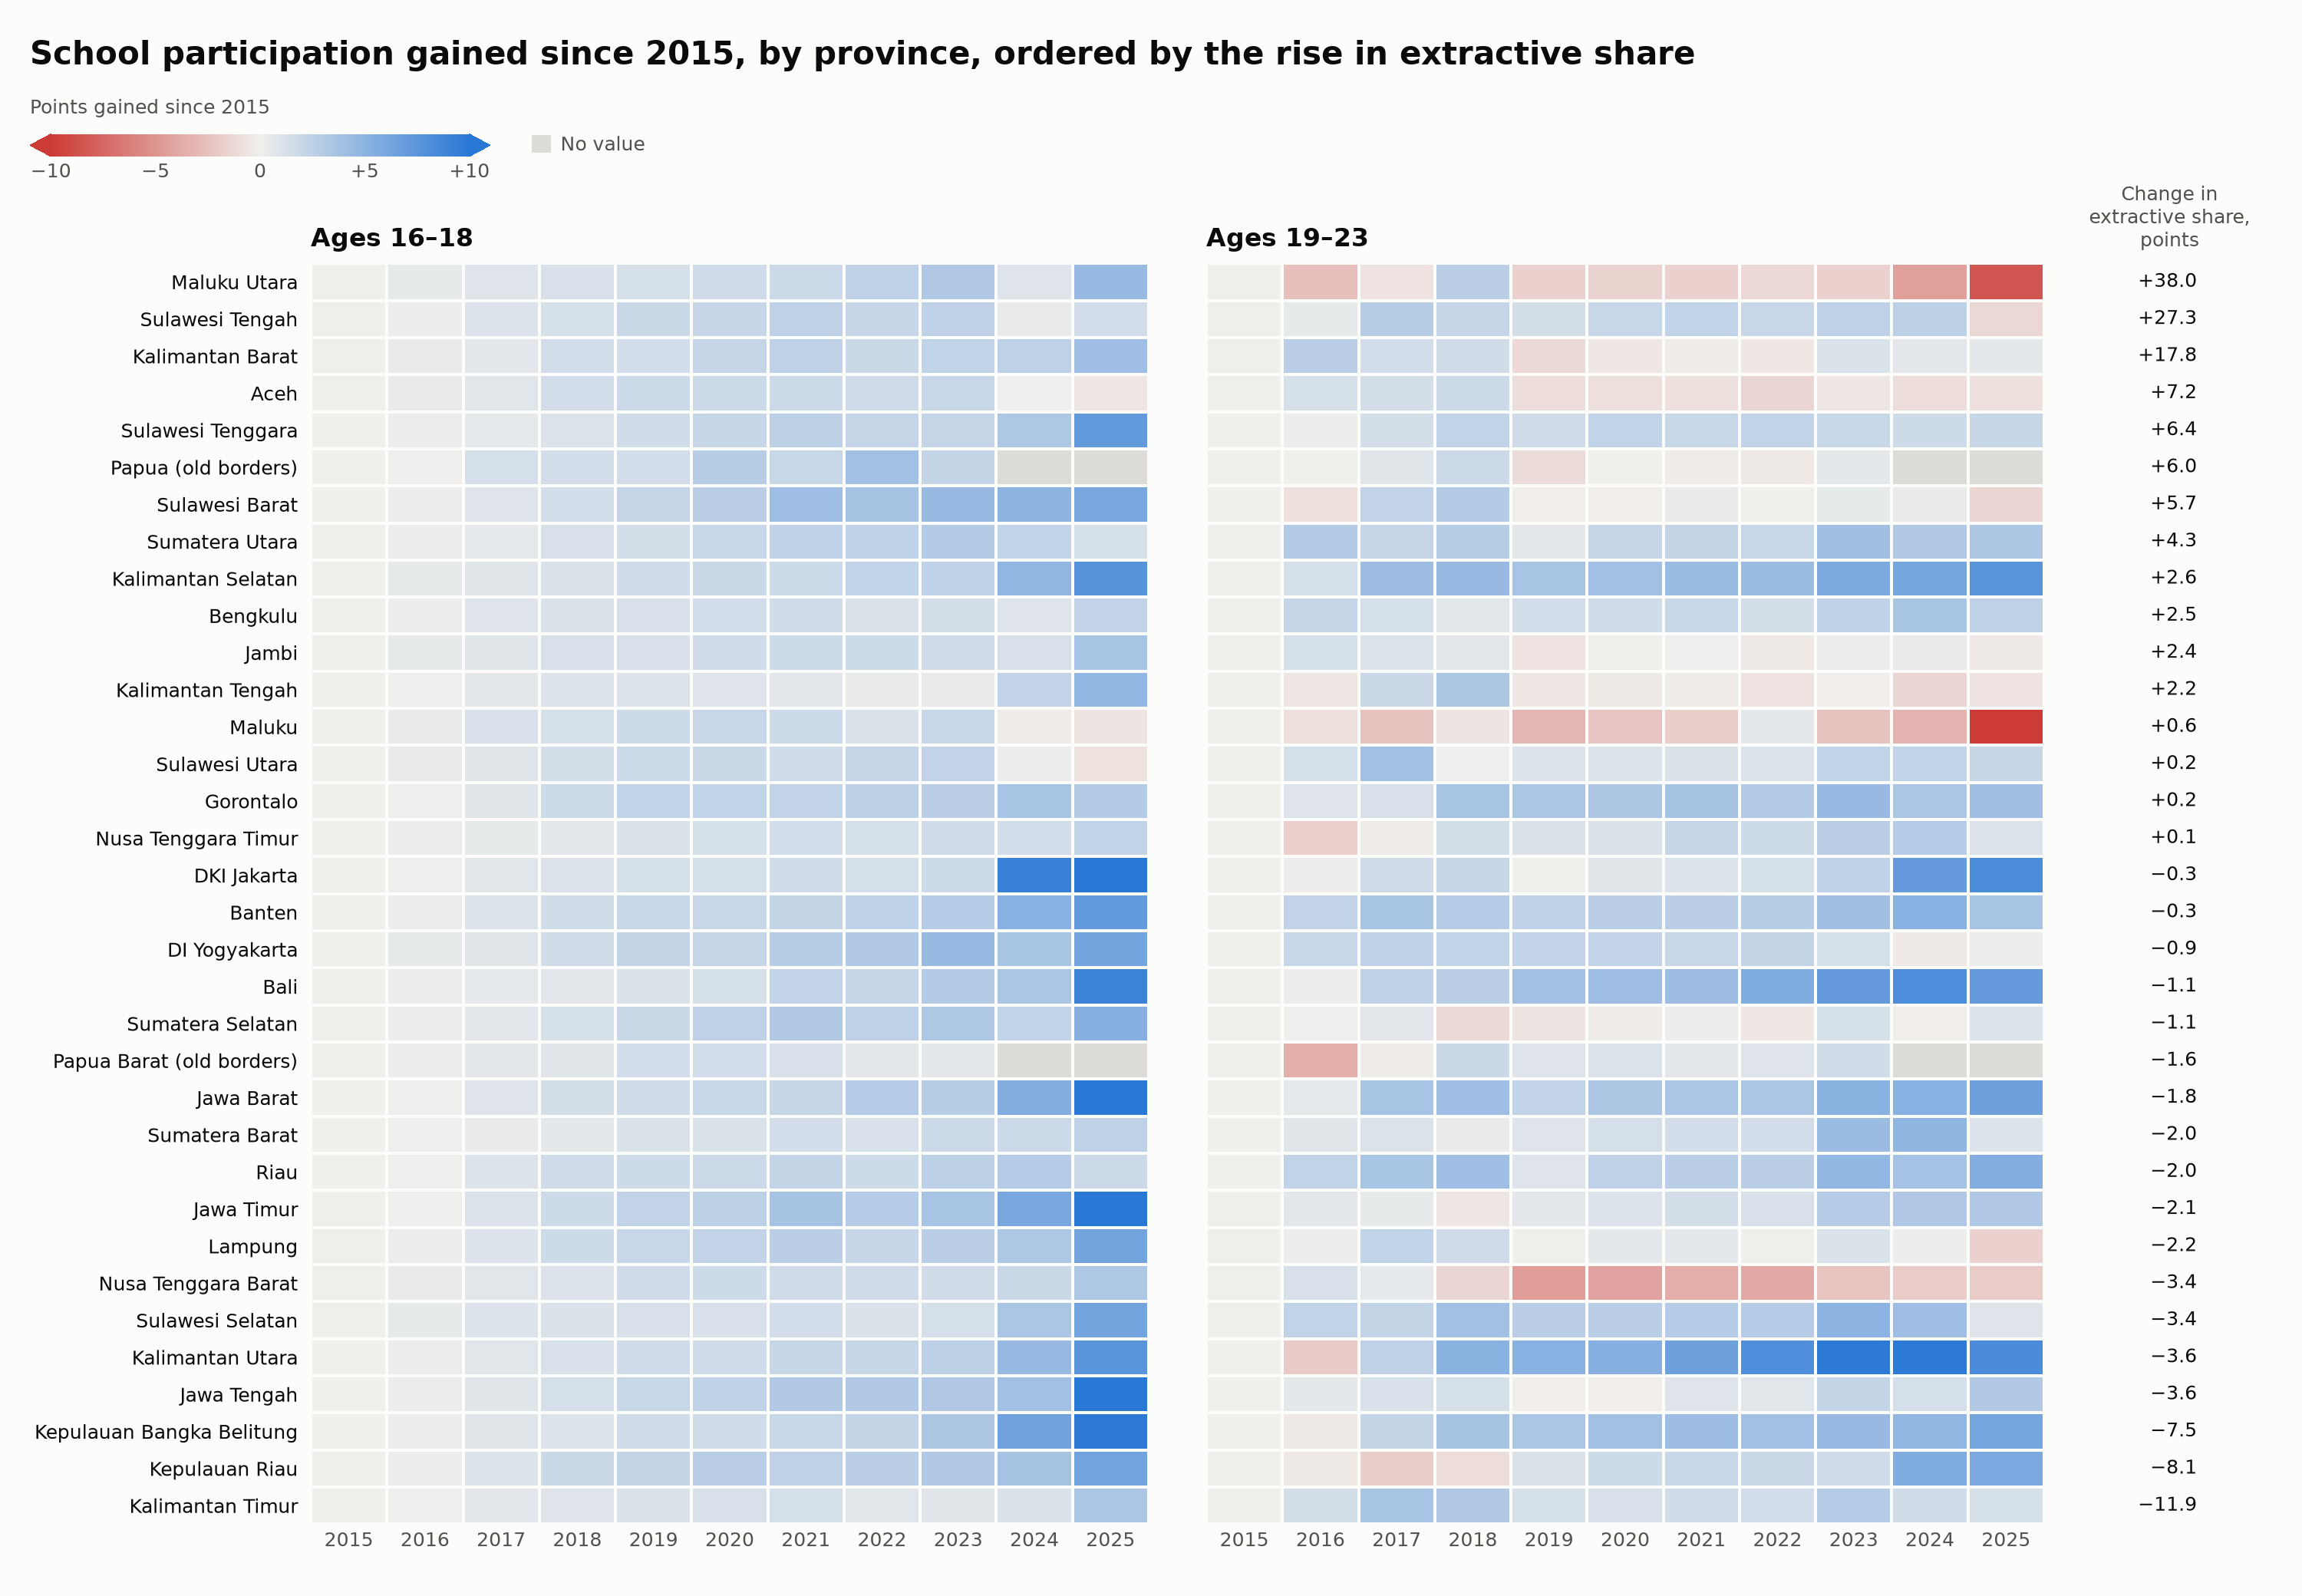

The table this chart was drawn from, first rows:
unit, province, extractive_change_pts, age_group, year, aps_pct, gain_pts
82, Maluku Utara, 38, 16-18, 2015, 75.16, 0.0
82, Maluku Utara, 38, 16-18, 2016, 75.58, 0.42
82, Maluku Utara, 38, 16-18, 2017, 76.06, 0.9
82, Maluku Utara, 38, 16-18, 2018, 76.36, 1.2
82, Maluku Utara, 38, 16-18, 2019, 76.41, 1.25
82, Maluku Utara, 38, 16-18, 2020, 76.83, 1.67
82, Maluku Utara, 38, 16-18, 2021, 77.01, 1.85
82, Maluku Utara, 38, 16-18, 2022, 77.7, 2.54
82, Maluku Utara, 38, 16-18, 2023, 78.38, 3.22
82, Maluku Utara, 38, 16-18, 2024, 76.02, 0.86
82, Maluku Utara, 38, 16-18, 2025, 79.62, 4.46
82, Maluku Utara, 38, 19-23, 2015, 33.87, 0.0
82, Maluku Utara, 38, 19-23, 2016, 31.27, -2.6
82, Maluku Utara, 38, 19-23, 2017, 33.17, -0.7
82, Maluku Utara, 38, 19-23, 2018, 36.56, 2.69
82, Maluku Utara, 38, 19-23, 2019, 32.21, -1.66
82, Maluku Utara, 38, 19-23, 2020, 32.23, -1.64
82, Maluku Utara, 38, 19-23, 2021, 32.21, -1.66
82, Maluku Utara, 38, 19-23, 2022, 32.65, -1.22
82, Maluku Utara, 38, 19-23, 2023, 32.19, -1.68
82, Maluku Utara, 38, 19-23, 2024, 29.5, -4.37
82, Maluku Utara, 38, 19-23, 2025, 25.38, -8.49
72, Sulawesi Tengah, 27.31, 16-18, 2015, 73.8, 0.0
72, Sulawesi Tengah, 27.31, 16-18, 2016, 73.96, 0.16
72, Sulawesi Tengah, 27.31, 16-18, 2017, 74.87, 1.07
72, Sulawesi Tengah, 27.31, 16-18, 2018, 75.05, 1.25
72, Sulawesi Tengah, 27.31, 16-18, 2019, 75.73, 1.93
72, Sulawesi Tengah, 27.31, 16-18, 2020, 75.89, 2.09
72, Sulawesi Tengah, 27.31, 16-18, 2021, 76.32, 2.52
72, Sulawesi Tengah, 27.31, 16-18, 2022, 75.84, 2.04
72, Sulawesi Tengah, 27.31, 16-18, 2023, 76.29, 2.49
72, Sulawesi Tengah, 27.31, 16-18, 2024, 74.16, 0.36
72, Sulawesi Tengah, 27.31, 16-18, 2025, 75.36, 1.56
72, Sulawesi Tengah, 27.31, 19-23, 2015, 27.79, 0.0
72, Sulawesi Tengah, 27.31, 19-23, 2016, 28.21, 0.42
72, Sulawesi Tengah, 27.31, 19-23, 2017, 30.68, 2.89
72, Sulawesi Tengah, 27.31, 19-23, 2018, 29.95, 2.16
72, Sulawesi Tengah, 27.31, 19-23, 2019, 29.21, 1.42
72, Sulawesi Tengah, 27.31, 19-23, 2020, 29.77, 1.98
72, Sulawesi Tengah, 27.31, 19-23, 2021, 30.14, 2.35
72, Sulawesi Tengah, 27.31, 19-23, 2022, 29.79, 2.0
72, Sulawesi Tengah, 27.31, 19-23, 2023, 30.31, 2.52
72, Sulawesi Tengah, 27.31, 19-23, 2024, 30.38, 2.59
72, Sulawesi Tengah, 27.31, 19-23, 2025, 26.5, -1.29
61, Kalimantan Barat, 17.75, 16-18, 2015, 66.83, 0.0
61, Kalimantan Barat, 17.75, 16-18, 2016, 67.16, 0.33
61, Kalimantan Barat, 17.75, 16-18, 2017, 67.53, 0.7
61, Kalimantan Barat, 17.75, 16-18, 2018, 68.35, 1.52
61, Kalimantan Barat, 17.75, 16-18, 2019, 68.37, 1.54
61, Kalimantan Barat, 17.75, 16-18, 2020, 68.96, 2.13
61, Kalimantan Barat, 17.75, 16-18, 2021, 69.38, 2.55
61, Kalimantan Barat, 17.75, 16-18, 2022, 68.72, 1.89
61, Kalimantan Barat, 17.75, 16-18, 2023, 69.25, 2.42
61, Kalimantan Barat, 17.75, 16-18, 2024, 69.39, 2.56
61, Kalimantan Barat, 17.75, 16-18, 2025, 70.95, 4.12
61, Kalimantan Barat, 17.75, 19-23, 2015, 26.28, 0.0
61, Kalimantan Barat, 17.75, 19-23, 2016, 29.02, 2.74
61, Kalimantan Barat, 17.75, 19-23, 2017, 27.77, 1.49
61, Kalimantan Barat, 17.75, 19-23, 2018, 27.91, 1.63
61, Kalimantan Barat, 17.75, 19-23, 2019, 25.1, -1.18
... 680 more rows
